Run: headless pygame with SDL's dummy video driver; simulated clock (each Clock.tick advances the game by its frame time, no real sleeping); random seed 0; keys injected as events and as key.get_pressed() state; no mouse input.
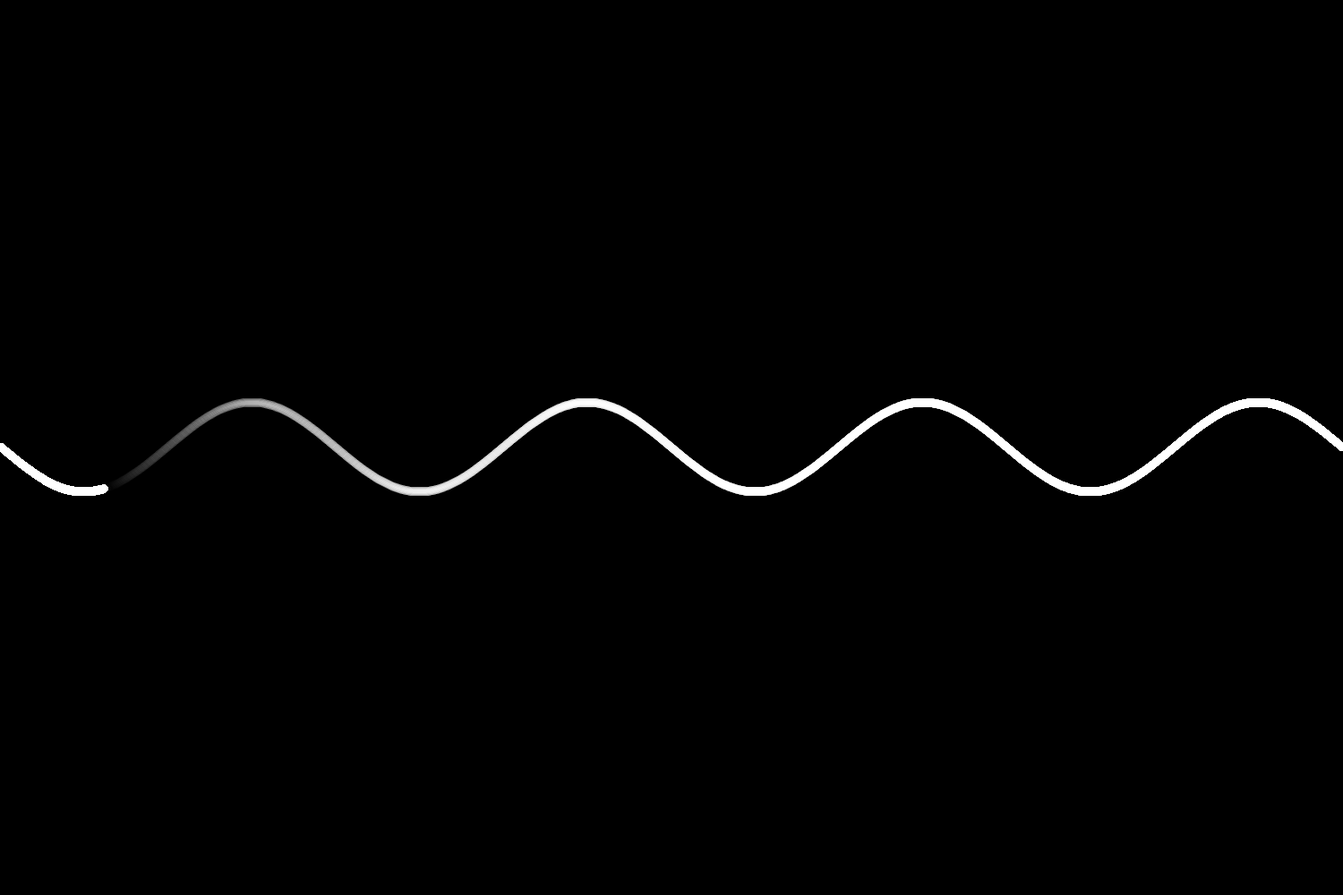
Frame 1 of 4 · flips 1–60 · no input
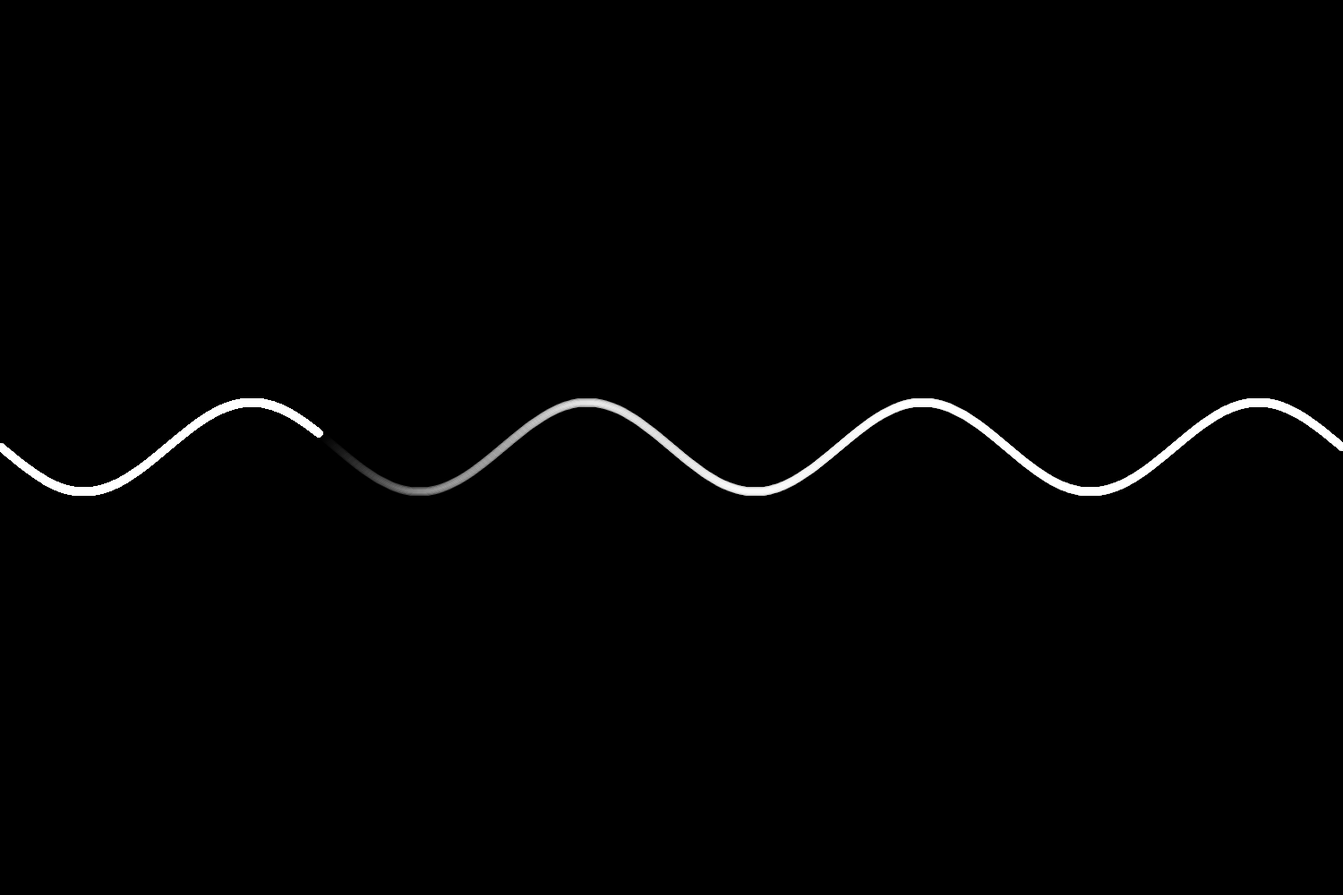
Frame 2 of 4 · flips 61–180 · tapped SPACE, RETURN · held RIGHT (→), D
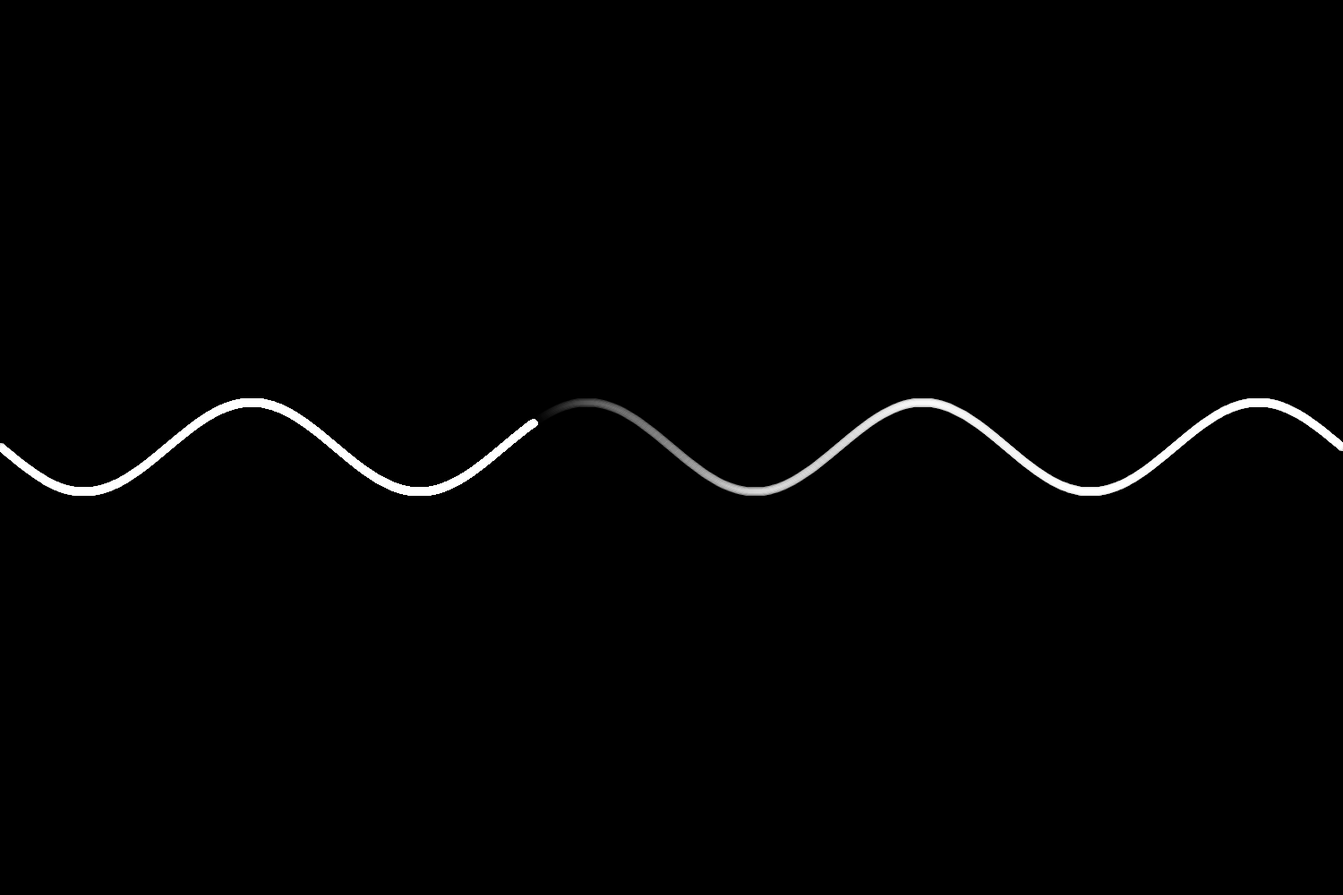
Frame 3 of 4 · flips 181–300 · held DOWN (↓), S
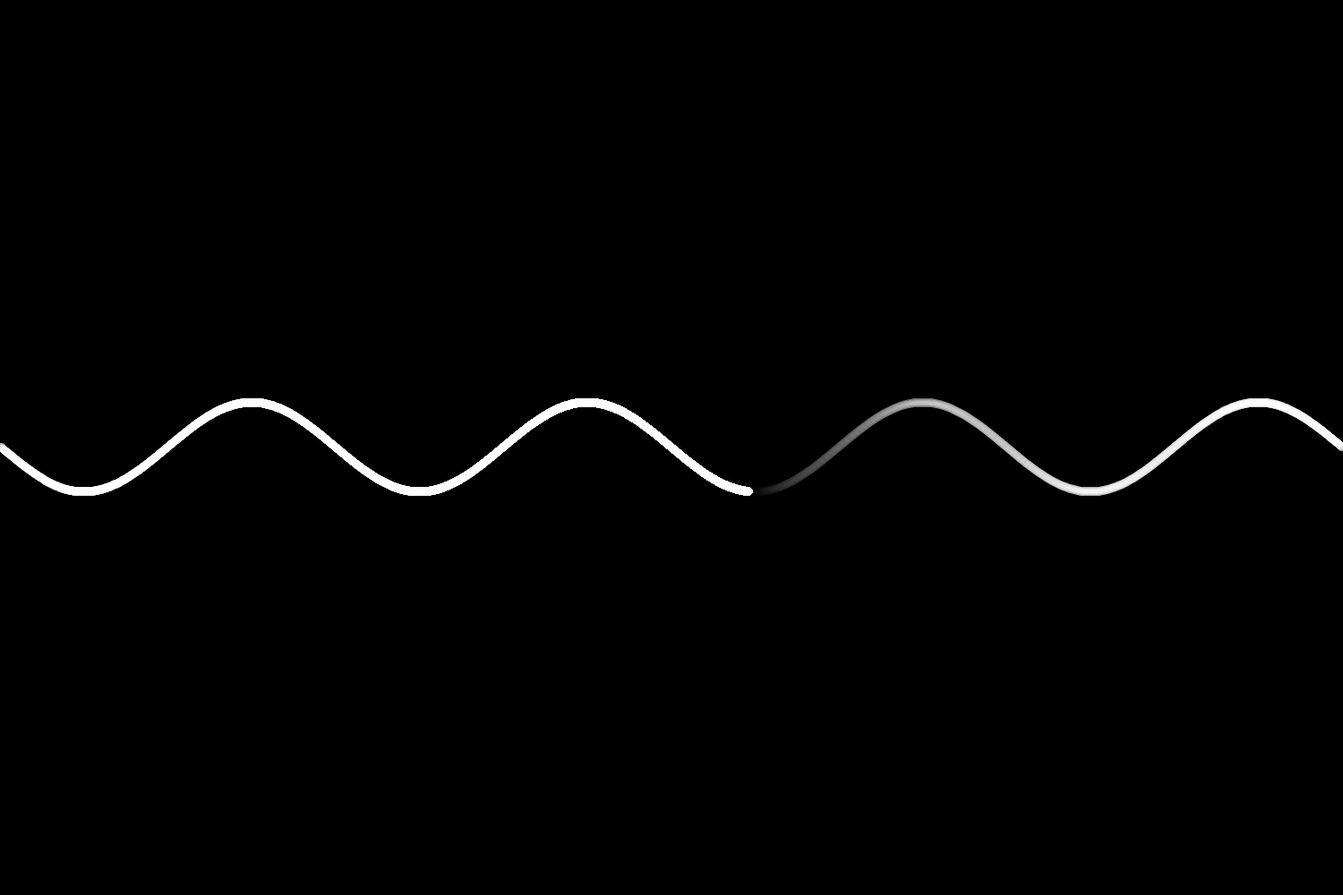
Frame 4 of 4 · flips 301–420 · held LEFT (←), A, UP (↑), W

The pygame program that drew these frames:

import pygame,sys,math,random
pygame.init()

class pendulum():
    def __init__(self,screen,rotation,opacity,ID,maxID):
        self.screen = screen
        self.colour = (255,255,255)
        self.opacity = opacity
        self.x = 0
        self.y = 0
        self.ID = ID
        self.maxID = maxID

        self.centerX = 750
        self.centerY = 500

        self.PendRadius = 1500

        self.rotation = rotation


        self.calculateXY()
        self.drawLine()

    def drawCircle(self):
        circle_surface = pygame.Surface((80, 80), pygame.SRCALPHA)
        pygame.draw.circle(circle_surface, (255, 255, 255, self.opacity), (50, 50), 5)  # (R, G, B, Alpha) 
        self.screen.blit(circle_surface,(self.edgex-50,self.edgey-50))
    
    def calculateXY(self):
        #circle
        #self.edgex = self.PendRadius*math.cos(math.radians(self.rotation))+self.centerX
        #self.edgey = self.PendRadius*math.sin(math.radians(self.rotation))+self.centerY

        #figure 8 
        self.edgex = self.centerX-self.PendRadius/2+(self.PendRadius/self.maxID)*self.ID
        self.edgey=self.centerY+50*math.sin(math.radians(1*0.96*self.edgex))
    


    def drawLine(self):
        pygame.draw.line(self.screen,(255,255,255),(self.centerX,self.centerY),(self.edgex-2,self.edgey-2))

def startProgram():
    count=0
    sw=1500
    sh=1000
    screen=pygame.display.set_mode((sw,sh))
    clock = pygame.time.Clock()

    nPendulums = 1500
    penArr = []
    for i in range(nPendulums):
        penArr.append(pendulum(screen,(360/nPendulums)*i-1,(255/nPendulums)*i,i,nPendulums-1))


    while True:
        for event in pygame.event.get():
            if event.type == pygame.QUIT:
                pygame.QUIT()
                sys.exit()
            
            if event.type == pygame.KEYDOWN:
                if event.key == pygame.K_ESCAPE:
                    pygame.QUIT
                    sys.exit()
        screen.fill((0,0,0))
        for i in range(len(penArr)):
            if count>=nPendulums:
                count=-1
            else:
                count+=1
            obj = penArr[i]
            obj.opacity = abs((count%nPendulums)*(255/nPendulums))
            obj.drawCircle()
            #obj.drawLine()
            

        pygame.display.flip()
        clock.tick(144)

if __name__ == '__main__':
    startProgram()
